The GitHub repository ahmadSoliman94/Artificial-Intelligence contains a labelled image folder "Data" with 3 categories: bottle, iPad, wallet. Examples follow, each with its label.

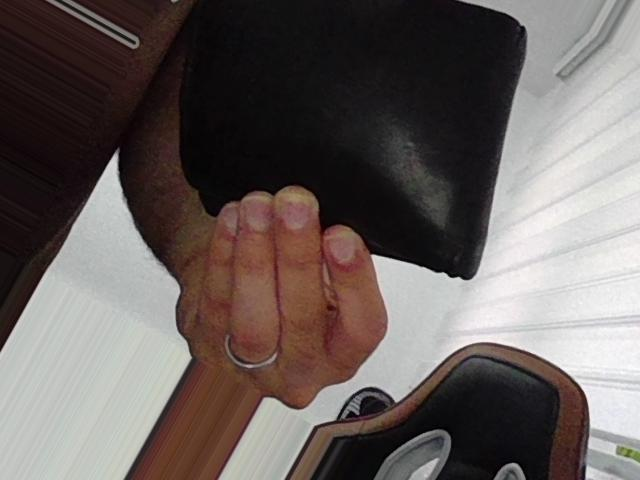
Label: wallet

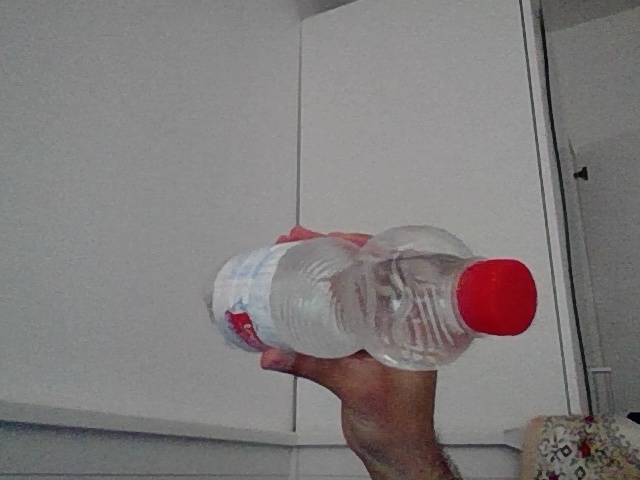
Label: bottle

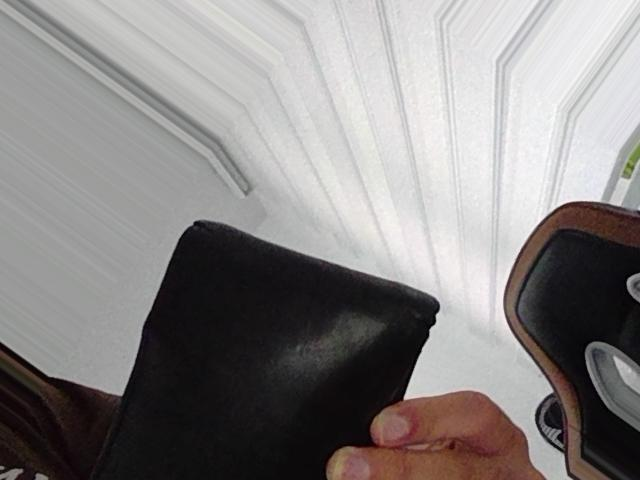
Label: wallet

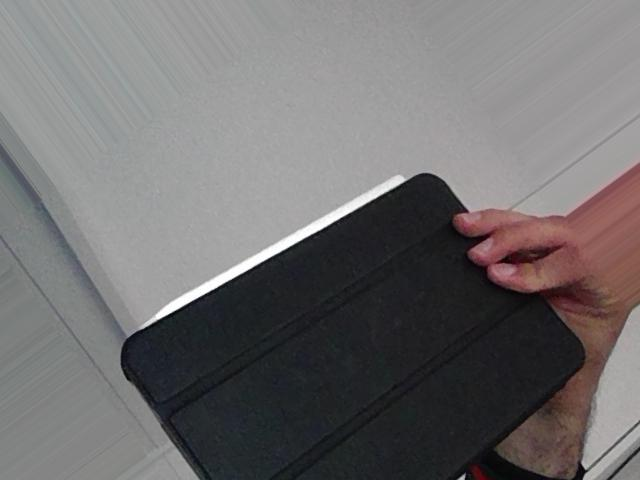
Label: iPad

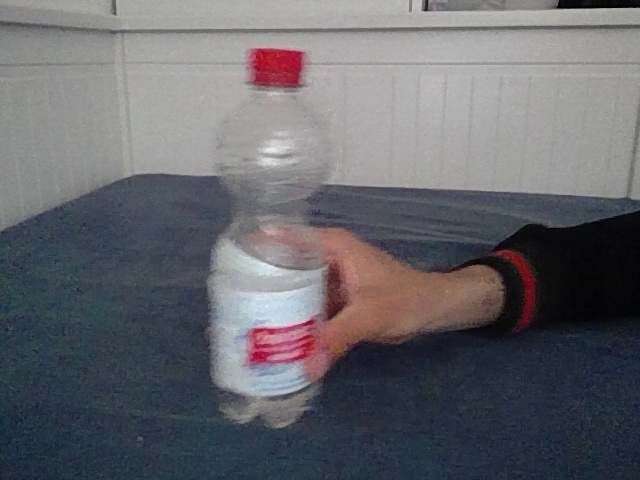
Label: bottle

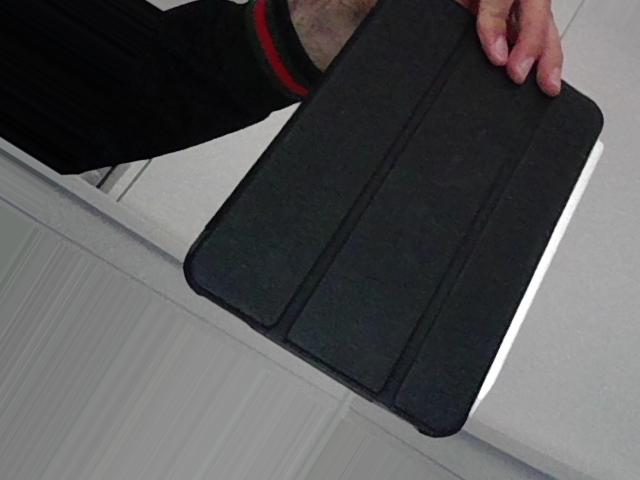
Label: iPad
